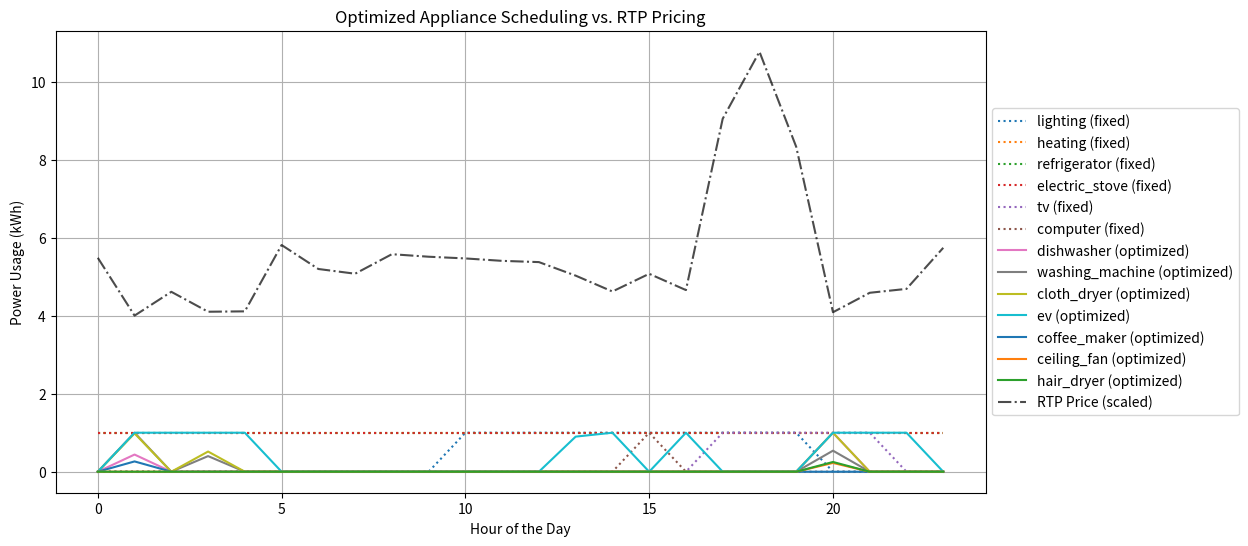

This chart was generated by the following Python code:
import numpy as np
import random
import matplotlib.pyplot as plt
from scipy.optimize import linprog

num_hours = 24
max_power_per_hour = 15  # Max power limit per hour (adjustable)
peak_hours = [17, 18, 19]  # Peak hours: 5 PM - 8 PM


# Appliance data (power consumption per hour in kWh)
# Non shiftable appliances means they have a constant stream of electricity between their start and end
non_shiftable_appliances = {
    "lighting": {"power": 1.5, "start": 10, "end": 20},  
    "heating": {"power": 7.0, "start": 0, "end": 24},  
    "refrigerator": {"power": 1.32, "start": 0, "end": 24},  
    "electric_stove": {"power": 3.9, "start": 0, "end": 24},
    "tv": {"power": 0.375, "start": 17, "end": 22},  # TV runtime is not stated start or end only that it's 5 hours therefore I made the assumption myself
    "computer": {"power": 0.6, "start": 15, "end": 16},  # assume one computer, also time is not stated neither is how many hours
}

# Appliance data (power consumption per hour in kWh)
# Shiftable appliances mean that they can choose to be turned on and off between 0 and 24
shiftable_appliances = {
    # shiftable appliances
    "dishwasher": {"power": 1.44, "start": 0, "end": 24},
    "washing_machine": {"power": 1.94, "start": 0, "end": 24},
    "cloth_dryer": {"power": 2.5, "start": 0, "end": 24},
    "ev": {"power": 9.9, "start": 0, "end": 24},
    # extra appliances
    # Power is based on the energyusecalculator.com, with the default hours used per day values
    "coffee_maker": {"power": 0.264, "start": 0, "end": 24},
    "ceiling_fan": {"power": 0.225, "start": 0, "end": 24},
    "hair_dryer": {"power": 0.25, "start": 0, "end": 24},
}

# Generate random RTP pricing curve
def generate_rtp():
    rtp = np.zeros(num_hours)
    for hour in range(num_hours):
        if hour in peak_hours:
            rtp[hour] = random.uniform(0.8, 1.2)  # Peak price
        else:
            rtp[hour] = random.uniform(0.4, 0.6)  # Off-peak price
    return rtp

pricing_curve = generate_rtp()

# Schedule Non-Shiftable Appliances
non_shiftable_schedule = np.zeros((len(non_shiftable_appliances), num_hours))

for i, (appliance, details) in enumerate(non_shiftable_appliances.items()):
    start, end = details["start"], details["end"]
    non_shiftable_schedule[i, start:end] = 1  # Always ON during this period

# Optimize Scheduling for Shiftable Appliances
def optimize_schedule():
    appliances_list = list(shiftable_appliances.keys())
    num_appliances = len(appliances_list)

    c = []  # Cost coefficients
    A_eq = []
    b_eq = []
    A_ub = np.zeros((num_hours, num_appliances * num_hours))  # Max power constraints
    b_ub = np.full(num_hours, max_power_per_hour)  # Max power per hour

    # Build cost vector, penalizing peak-hour usage
    for appliance in appliances_list:
        power = shiftable_appliances[appliance]["power"]
        for t in range(num_hours):
            penalty = 5 if t in peak_hours else 0  # Large penalty to avoid peak hours
            c.append((power * pricing_curve[t]) + penalty)  # Cost for using this appliance at this hour

    # Build equality constraints for required energy per appliance
    for i, appliance in enumerate(appliances_list):
        power = shiftable_appliances[appliance]["power"]
        start, end = shiftable_appliances[appliance]["start"], shiftable_appliances[appliance]["end"]

        # Constraint: Appliance should run for its required energy level
        constraint_row = [0] * (num_appliances * num_hours)  # Full zero row
        for t in range(start, end):  # Only allow usage in valid hours
            constraint_row[i * num_hours + t] = 1  # Select variables for this appliance

        A_eq.append(constraint_row)
        b_eq.append(power)  # Required energy per appliance

    # Build inequality constraints for max power limit per hour
    for t in range(num_hours):
        for i, appliance in enumerate(appliances_list):
            power = shiftable_appliances[appliance]["power"]
            A_ub[t, i * num_hours + t] = power  # Contribution to total power at time t

    # Convert lists to NumPy arrays
    A_eq = np.array(A_eq)
    c = np.array(c)
    b_eq = np.array(b_eq)

    # Solve using linear programming
    result = linprog(c, A_eq=A_eq, b_eq=b_eq, A_ub=A_ub, b_ub=b_ub, bounds=[(0, 1)] * len(c), method='highs')

    return result, appliances_list

# Run Optimization
result, shiftable_appliances_list = optimize_schedule()

# Output Results
if result.success:
    print(f"\nOptimal cost: {result.fun:.2f} NOK\n")

    # Extract scheduling decisions
    shiftable_schedule = np.array(result.x).reshape(len(shiftable_appliances_list), num_hours)

    # Combine schedules into one unified matrix
    total_schedule = np.vstack((non_shiftable_schedule, shiftable_schedule))
    all_appliances = list(non_shiftable_appliances.keys()) + shiftable_appliances_list

    # Compute total power consumption per hour
    total_power_usage = np.sum(total_schedule, axis=0)

    # Plot appliance usage as continuous curves
    plt.figure(figsize=(12, 6))

    # Plot non-shiftable appliances
    for i, appliance in enumerate(non_shiftable_appliances.keys()):
        plt.plot(range(num_hours), non_shiftable_schedule[i], label=f"{appliance} (fixed)", linestyle="dotted")

    # Plot shiftable appliances
    for i, appliance in enumerate(shiftable_appliances_list):
        plt.plot(range(num_hours), shiftable_schedule[i], label=f"{appliance} (optimized)")

    # Overlay the RTP curve
    plt.plot(range(num_hours), pricing_curve * 10, label="RTP Price (scaled)", color="black", linestyle="dashdot", alpha=0.7)

    plt.xlabel("Hour of the Day")
    plt.ylabel("Power Usage (kWh)")
    plt.title("Optimized Appliance Scheduling vs. RTP Pricing")
    plt.legend(loc='center left', bbox_to_anchor=(1, 0.5))
    plt.grid()
    plt.show()

else:
    print("Optimization failed.")